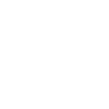
t = 0.00 s
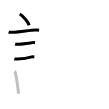
t = 4.25 s
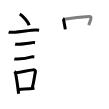
t = 8.50 s
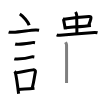
t = 12.50 s
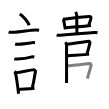
t = 15.50 s
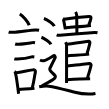
t = 21.00 s

The animated SVG that drew these frames (rendered in a browser with its animation timeline set to each time). Animation: 21 SMIL elements (animate=21); one cycle of 21.00 s.

<svg width="109px" height="109px" viewBox="0 0 px 109px" xmlns="http://www.w3.org/2000/svg" xmlns:xlink="http://www.w3.org/1999/xlink" xml:space="preserve" version="1.1"  baseProfile="full">
<path d="M19.8,14c3.31,1.99,8.55,8.16,9.38,11.25" style="fill:none;stroke:black;stroke-width:3;opacity:0">
  <animate attributeType="CSS" attributeName="opacity" from="0" to="1" begin="0s" dur="1s" repeatCount="Indefinite" fill="freeze" />
</path>
<path d="M8.62,32.08c0.71,0.23,3.4,0.27,4.1,0.23c8.73-0.42,16.48-2.17,22.83-2.37c1.18-0.04,2.95,0.11,3.54,0.23" style="fill:none;stroke:black;stroke-width:3;opacity:0">
  <animate attributeType="CSS" attributeName="opacity" from="0" to="1" begin="1s" dur="1s" repeatCount="Indefinite" fill="freeze" />
</path>
<path d="M15.18,44.06c0.43,0.12,3.04,0.13,3.47,0.12c4.44-0.14,9.36-0.93,13.84-1.55c0.7-0.1,2.18,0.06,2.54,0.12" style="fill:none;stroke:black;stroke-width:3;opacity:0">
  <animate attributeType="CSS" attributeName="opacity" from="0" to="1" begin="2s" dur="1s" repeatCount="Indefinite" fill="freeze" />
</path>
<path d="M14.3,58.83c0.38,0.12,2.71,0.13,3.1,0.12c3.97-0.13,11.36-1.2,14.33-2.09c0.61-0.18,2.29,0.06,2.6,0.11" style="fill:none;stroke:black;stroke-width:3;opacity:0">
  <animate attributeType="CSS" attributeName="opacity" from="0" to="1" begin="3s" dur="1s" repeatCount="Indefinite" fill="freeze" />
</path>
<path d="M14.51,71.4c0.39,0.36,0.83,1.15,0.96,1.63c1.11,4.21,2.28,13.71,3.14,20.71" style="fill:none;stroke:black;stroke-width:3;opacity:0">
  <animate attributeType="CSS" attributeName="opacity" from="0" to="1" begin="4s" dur="1s" repeatCount="Indefinite" fill="freeze" />
</path>
<path d="M15.44,72.87c7.2-0.89,10.9-2.1,17.55-3c1.67-0.22,2.68,1.04,2.44,2.06c-0.99,4.25-1.36,8.72-3.12,15.78" style="fill:none;stroke:black;stroke-width:3;opacity:0">
  <animate attributeType="CSS" attributeName="opacity" from="0" to="1" begin="5s" dur="1s" repeatCount="Indefinite" fill="freeze" />
</path>
<path d="M18.42,89.55c5.37-0.54,8.68-0.47,16.06-1.31" style="fill:none;stroke:black;stroke-width:3;opacity:0">
  <animate attributeType="CSS" attributeName="opacity" from="0" to="1" begin="6s" dur="1s" repeatCount="Indefinite" fill="freeze" />
</path>
<path d="M62.89,18.56c0.21,0.13,0.63,0.93,0.7,1.24c0.48,2.27,1.06,5.3,1.73,9.59" style="fill:none;stroke:black;stroke-width:3;opacity:0">
  <animate attributeType="CSS" attributeName="opacity" from="0" to="1" begin="7s" dur="1s" repeatCount="Indefinite" fill="freeze" />
</path>
<path d="M64.08,19.28c6.19-1.08,21.05-2.64,24.95-2.81c1.52-0.07,2.27,0.49,1.86,2.18c-0.51,2.1-1.41,4.65-2.21,6.48" style="fill:none;stroke:black;stroke-width:3;opacity:0">
  <animate attributeType="CSS" attributeName="opacity" from="0" to="1" begin="8s" dur="1s" repeatCount="Indefinite" fill="freeze" />
</path>
<path d="M65.62,27.8c4.34-0.46,19.38-1.51,25.29-2.33" style="fill:none;stroke:black;stroke-width:3;opacity:0">
  <animate attributeType="CSS" attributeName="opacity" from="0" to="1" begin="9s" dur="1s" repeatCount="Indefinite" fill="freeze" />
</path>
<path d="M75.49,12c0.68,1,1.22,2.32,1.22,3.18c0,3.82,0.19,11.82,0.19,18.57" style="fill:none;stroke:black;stroke-width:3;opacity:0">
  <animate attributeType="CSS" attributeName="opacity" from="0" to="1" begin="10s" dur="1s" repeatCount="Indefinite" fill="freeze" />
</path>
<path d="M56.68,34.88c0.84,0.38,2.38,0.44,3.23,0.38c10.04-0.76,29.2-2.49,34.65-2.86c1.4-0.09,2.25,0.18,2.95,0.37" style="fill:none;stroke:black;stroke-width:3;opacity:0">
  <animate attributeType="CSS" attributeName="opacity" from="0" to="1" begin="11s" dur="1s" repeatCount="Indefinite" fill="freeze" />
</path>
<path d="M65.51,42.24c0.3,0.57,1.04,1.68,1.04,2.82c0,0.56,0.1,34.58-0.01,38" style="fill:none;stroke:black;stroke-width:3;opacity:0">
  <animate attributeType="CSS" attributeName="opacity" from="0" to="1" begin="12s" dur="1s" repeatCount="Indefinite" fill="freeze" />
</path>
<path d="M67.22,44.24c6.78-0.99,18.55-2.52,21.24-2.99c0.98-0.17,1.58,0.95,1.44,1.58c-0.57,2.6-1.73,7.35-2.96,11.12" style="fill:none;stroke:black;stroke-width:3;opacity:0">
  <animate attributeType="CSS" attributeName="opacity" from="0" to="1" begin="13s" dur="1s" repeatCount="Indefinite" fill="freeze" />
</path>
<path d="M66.67,55.88c8.08-0.63,18.46-1.13,22.47-1.74" style="fill:none;stroke:black;stroke-width:3;opacity:0">
  <animate attributeType="CSS" attributeName="opacity" from="0" to="1" begin="14s" dur="1s" repeatCount="Indefinite" fill="freeze" />
</path>
<path d="M66.65,65.99C76,65,88.37,63.63,89.47,63.43c1.11-0.2,1.78,1.13,1.63,1.87c-0.65,3.06-2.39,8.72-3.78,13.17" style="fill:none;stroke:black;stroke-width:3;opacity:0">
  <animate attributeType="CSS" attributeName="opacity" from="0" to="1" begin="15s" dur="1s" repeatCount="Indefinite" fill="freeze" />
</path>
<path d="M66.66,79.64c6.59-0.39,16.59-0.89,23.47-0.96" style="fill:none;stroke:black;stroke-width:3;opacity:0">
  <animate attributeType="CSS" attributeName="opacity" from="0" to="1" begin="16s" dur="1s" repeatCount="Indefinite" fill="freeze" />
</path>
<path d="M43.93,18.5c3.68,1.35,9.5,5.54,10.42,7.63" style="fill:none;stroke:black;stroke-width:3;opacity:0">
  <animate attributeType="CSS" attributeName="opacity" from="0" to="1" begin="17s" dur="1s" repeatCount="Indefinite" fill="freeze" />
</path>
<path d="M41.43,37.25c3.32,1.26,8.59,5.18,9.42,7.13" style="fill:none;stroke:black;stroke-width:3;opacity:0">
  <animate attributeType="CSS" attributeName="opacity" from="0" to="1" begin="18s" dur="1s" repeatCount="Indefinite" fill="freeze" />
</path>
<path d="M40,59.99c1.63,0.85,3.19,0.78,3.94,0.66c2.81-0.44,8.56-4.49,9.65-4.91c1.08-0.42,2.21,1.06,1.49,2.32s-4.39,8.68-4.94,9.74c-0.54,1.06-0.56,2.33,0.72,3.54c1.63,1.53,2.71,2.83,3.98,3.94c0.95,0.83,0.54,2.32-0.54,3.38c-1.08,1.06-11.46,6.92-12.54,7.34" style="fill:none;stroke:black;stroke-width:3;opacity:0">
  <animate attributeType="CSS" attributeName="opacity" from="0" to="1" begin="19s" dur="1s" repeatCount="Indefinite" fill="freeze" />
</path>
<path d="M39.18,86.76c2.16-0.36,6.4-0.99,9.71-0.54c7.14,0.98,18.35,4.12,24.81,5.74c10.28,2.58,15.28,2.81,21.76,1.55" style="fill:none;stroke:black;stroke-width:3;opacity:0">
  <animate attributeType="CSS" attributeName="opacity" from="0" to="1" begin="20s" dur="1s" repeatCount="Indefinite" fill="freeze" />
</path>
</svg>
